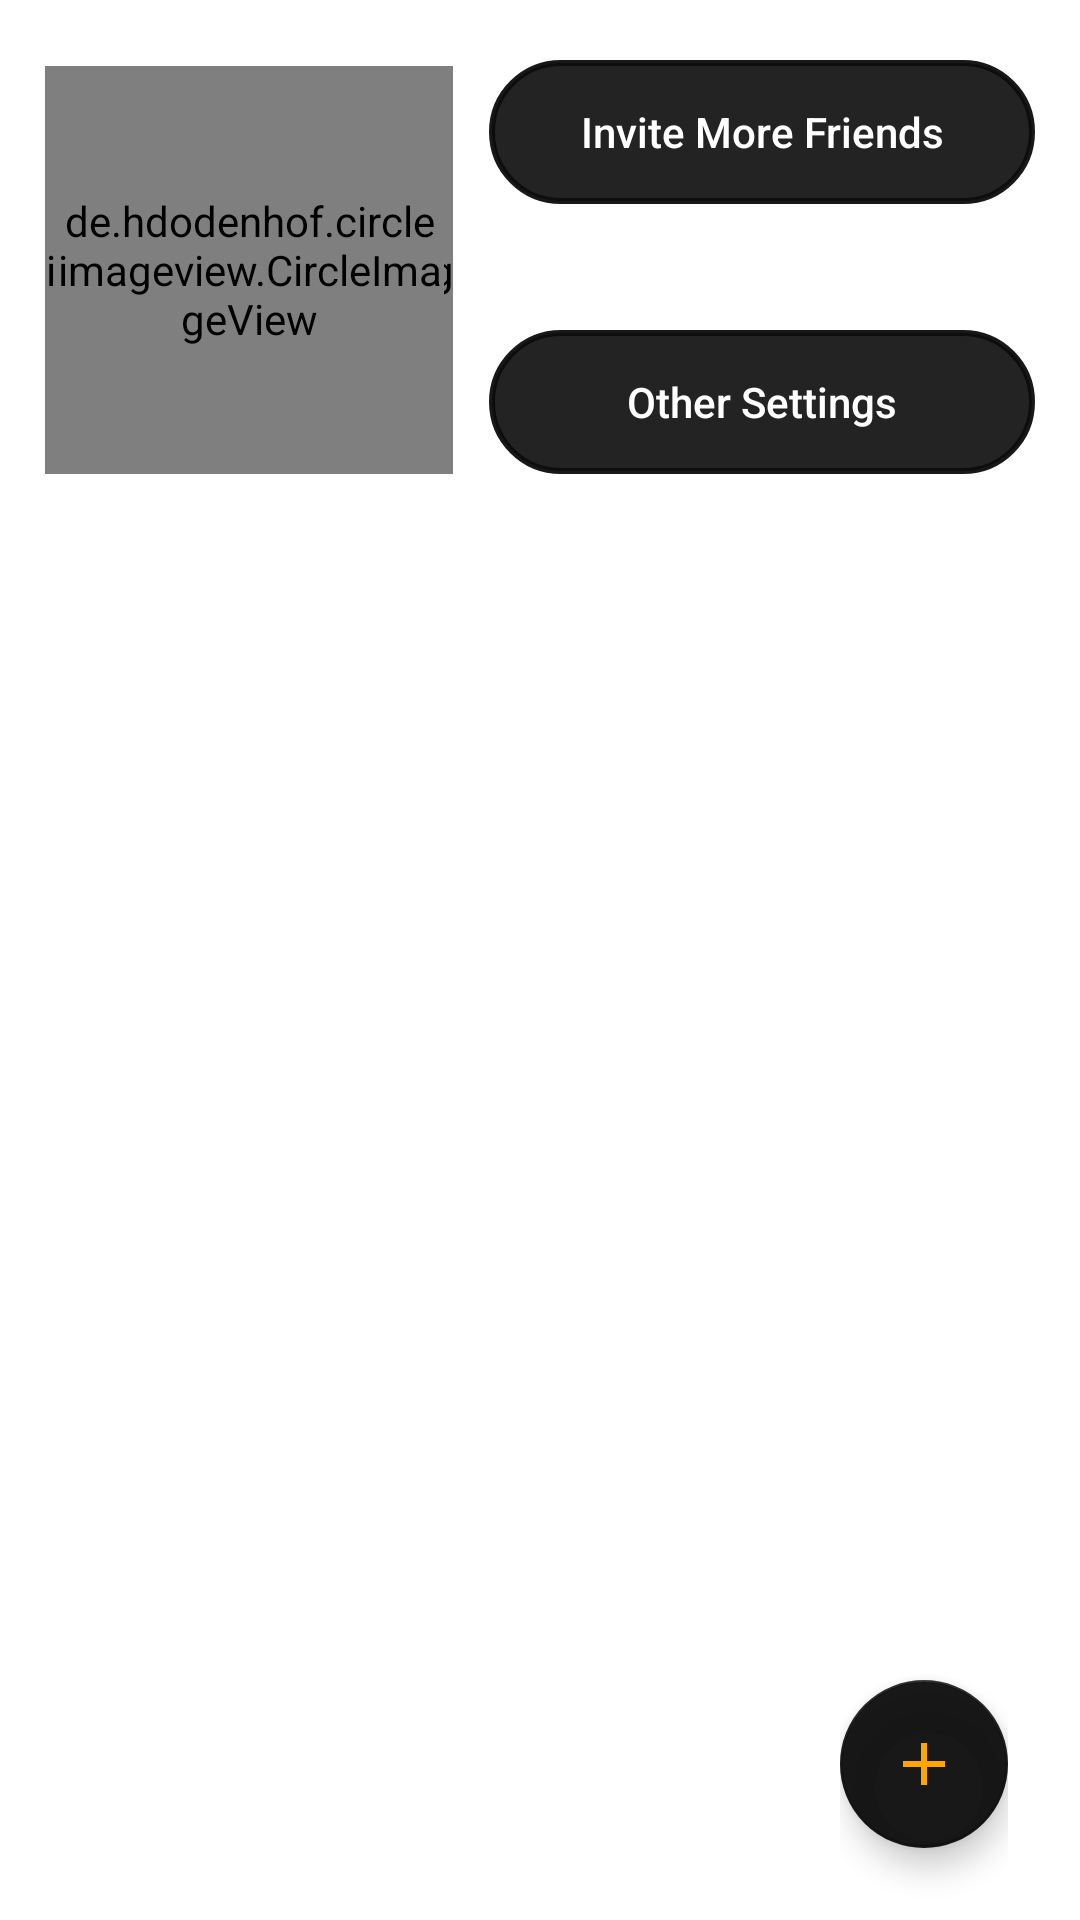

Android layout source for this screen:
<!-- AndroidManifest.xml: application theme Theme.ProfileXML -->
<!-- res/layout/activity_main.xml -->
<?xml version="1.0" encoding="utf-8"?>
<RelativeLayout xmlns:android="http://schemas.android.com/apk/res/android"
    xmlns:app="http://schemas.android.com/apk/res-auto"
    xmlns:tools="http://schemas.android.com/tools"
    android:layout_width="match_parent"
    android:layout_height="match_parent"
    android:background="@color/white"
    tools:context=".MainActivity">

    <de.hdodenhof.circleimageview.CircleImageView
        android:layout_width="136dp"
        android:layout_height="136dp"
        android:src="@drawable/profile_background"
        android:layout_marginTop="22dp"
        android:layout_marginStart="15dp"
        android:background="@drawable/profile_background"
        />

    <de.hdodenhof.circleimageview.CircleImageView
        android:id="@+id/profile_picture"
        android:layout_width="130dp"
        android:layout_height="130dp"
        android:src="@drawable/profile"
        android:layout_marginTop="25dp"
        android:layout_marginStart="18dp"
        />

    <Button
        android:id="@+id/invite_friends_btn"
        android:layout_width="240dp"
        android:layout_height="wrap_content"
        android:layout_toEndOf="@id/profile_picture"
        android:layout_marginStart="15dp"
        android:layout_marginTop="20dp"
        android:layout_marginEnd="15dp"
        android:textColor="@color/white"
        android:text="@string/invite_more_friends"
        android:background="@drawable/button_design"
        app:backgroundTint="@color/lightBlack"
        android:textAllCaps="false"
        />

    <Button
        android:id="@+id/otherSettings"
        android:layout_width="240dp"
        android:layout_height="wrap_content"
        android:layout_toEndOf="@id/profile_picture"
        android:layout_below="@id/invite_friends_btn"
        android:layout_marginTop="42dp"
        android:layout_marginStart="15dp"
        android:textAllCaps="false"
        android:layout_marginEnd="15dp"
        android:text="@string/other_settings"
        android:textColor="@color/white"
        android:background="@drawable/button_design"
        app:backgroundTint="@color/lightBlack"
        />

    <com.google.android.material.tabs.TabLayout
        android:id="@+id/tab_layout"
        android:layout_width="match_parent"
        android:layout_height="wrap_content"
        android:layout_below="@id/profile_picture"
        app:tabIndicatorColor="@color/orange"
        android:background="@color/white"
        app:tabTextColor="@color/grey"
        android:layout_marginTop="24dp"
        app:tabSelectedTextColor="@color/black"
        app:tabTextAppearance="@style/MyTabLayout"
        />

    <androidx.viewpager.widget.ViewPager
        android:id="@+id/view_pager"
        android:layout_width="match_parent"
        android:layout_height="match_parent"
        android:layout_below="@id/tab_layout"
        android:background="@color/white"
        />

    <LinearLayout
        android:id="@+id/llFab"
        android:layout_width="wrap_content"
        android:layout_height="wrap_content"
        android:layout_alignParentBottom="true"
        android:layout_marginEnd="24dp"
        android:layout_alignParentEnd="true"
        android:gravity="end"
        android:orientation="vertical"
        >

        <LinearLayout
            android:id="@+id/llChild"
            android:layout_width="wrap_content"
            android:layout_height="wrap_content"
            android:orientation="vertical"
            android:gravity="end"
            android:layout_marginEnd="5dp"
            android:visibility="gone"
            >

            <LinearLayout
                android:id="@+id/llAskingFor"
                android:layout_width="wrap_content"
                android:layout_height="wrap_content">

                <TextView
                    android:id="@+id/tvAskingFor"
                    android:layout_width="wrap_content"
                    android:layout_height="wrap_content"
                    android:text="@string/asking_for"
                    android:textSize="21sp"
                    android:textStyle="bold"
                    android:layout_marginTop="8dp"
                    android:layout_marginEnd="4dp"
                    android:textColor="@color/orange"
                    />

                <com.google.android.material.floatingactionbutton.FloatingActionButton
                    android:id="@+id/fabAskingFor"
                    android:layout_width="45dp"
                    android:layout_height="45dp"
                    app:backgroundTint="@color/lightBlack"
                    android:src="@drawable/asking_for"
                    app:tint="@color/white"
                    app:fabCustomSize="45dp"
                    />

            </LinearLayout>

            <LinearLayout
                android:id="@+id/llOfferings"
                android:layout_width="wrap_content"
                android:layout_height="wrap_content"
                android:layout_marginTop="3dp"
                android:layout_marginBottom="3dp">

                <TextView
                    android:id="@+id/tvOfferings"
                    android:layout_width="wrap_content"
                    android:layout_height="wrap_content"
                    android:text="@string/offerings"
                    android:textSize="21sp"
                    android:textStyle="bold"
                    android:layout_marginTop="8dp"
                    android:layout_marginEnd="4dp"
                    android:textColor="@color/orange"
                    />

                <com.google.android.material.floatingactionbutton.FloatingActionButton
                    android:id="@+id/fabOfferings"
                    android:layout_width="45dp"
                    android:layout_height="45dp"
                    app:backgroundTint="@color/lightBlack"
                    android:src="@drawable/offerings"
                    app:tint="@color/white"
                    app:fabCustomSize="45dp"
                    />

            </LinearLayout>

            <LinearLayout
                android:id="@+id/llRecommendations"
                android:layout_width="wrap_content"
                android:layout_height="wrap_content">

                <TextView
                    android:id="@+id/tvRecommendations"
                    android:layout_width="wrap_content"
                    android:layout_height="wrap_content"
                    android:text="@string/recommendations"
                    android:textSize="21sp"
                    android:textStyle="bold"
                    android:layout_marginTop="8dp"
                    android:layout_marginEnd="4dp"
                    android:textColor="@color/orange"
                    />

                <com.google.android.material.floatingactionbutton.FloatingActionButton
                    android:id="@+id/fabRecommendations"
                    android:layout_width="45dp"
                    android:layout_height="45dp"
                    app:backgroundTint="@color/lightBlack"
                    android:src="@drawable/recom"
                    app:tint="@color/white"
                    app:fabCustomSize="45dp"
                    />

            </LinearLayout>

        </LinearLayout>

        <com.google.android.material.floatingactionbutton.FloatingActionButton
            android:id="@+id/fabMain"
            android:layout_width="wrap_content"
            android:layout_height="wrap_content"
            android:layout_marginTop="6dp"
            android:layout_marginBottom="24dp"
            android:src="@drawable/ic_add"
            app:backgroundTint="@color/lightBlack"
            app:tint="@color/orange"
            tools:ignore="ContentDescription" />

    </LinearLayout>

</RelativeLayout>
<!-- resources referenced by this layout -->
<resources>
  <color name="black">#FF000000</color>
  <color name="grey">#8f8f8f</color>
  <color name="lightBlack">#F20C0C0C</color>
  <color name="orange">#ffa500</color>
  <color name="white">#FFFFFFFF</color>
  <!-- drawable asking_for: png bitmap (drawable, 24027 bytes) -->
  <!-- drawable button_design (drawable) -->
  <?xml version="1.0" encoding="utf-8"?>
  <shape xmlns:android="http://schemas.android.com/apk/res/android">
  
      <stroke
          android:width="2dp"
          />
  
      <corners
          android:radius="32dp"
  
          />
  
      <solid
          android:color="@color/lightBlack"
          />
  
  </shape>
  <!-- drawable ic_add (drawable) -->
  <vector android:height="24dp" android:tint="#C35210"
      android:viewportHeight="24" android:viewportWidth="24"
      android:width="24dp" xmlns:android="http://schemas.android.com/apk/res/android">
      <path android:fillColor="@android:color/white" android:pathData="M19,13h-6v6h-2v-6H5v-2h6V5h2v6h6v2z"/>
  </vector>
  <!-- drawable profile_background (drawable) -->
  <?xml version="1.0" encoding="utf-8"?>
  <shape xmlns:android="http://schemas.android.com/apk/res/android">
  
      <stroke
          android:width="4dp"
          android:color="@color/orange"
          />
  
      <corners
          android:radius="125dp"
  
          />
  
      <solid
          android:color="@color/orange"
  
          />
  
  </shape>
  <!-- drawable recom: png bitmap (drawable, 8415 bytes) -->
  <string name="asking_for">Asking For</string>
  <string name="invite_more_friends">Invite More Friends</string>
  <string name="offerings">Offerings</string>
  <string name="other_settings">Other Settings</string>
  <string name="recommendations">Recommendations</string>
  <style name="MyTabLayout" parent="TextAppearance.AppCompat.Widget.ActionBar.Title.Inverse">
  
          <item name="android:textSize">12sp</item>
          <item name="android:textAllCaps">false</item>
  
      </style>
  <style name="Theme.ProfileXML" parent="Theme.MaterialComponents.DayNight.DarkActionBar">
          
          <item name="colorPrimary">@color/purple_500</item>
          <item name="colorPrimaryVariant">@color/purple_700</item>
          <item name="colorOnPrimary">@color/white</item>
          
          <item name="colorSecondary">@color/teal_200</item>
          <item name="colorSecondaryVariant">@color/teal_700</item>
          <item name="colorOnSecondary">@color/black</item>
          
          <item name="android:statusBarColor" tools:targetApi="l">?attr/colorPrimaryVariant</item>
          
  
      </style>
  <color name="purple_500">#FF6200EE</color>
  <color name="purple_700">#FF3700B3</color>
  <color name="teal_200">#FF03DAC5</color>
  <color name="teal_700">#FF018786</color>
</resources>
